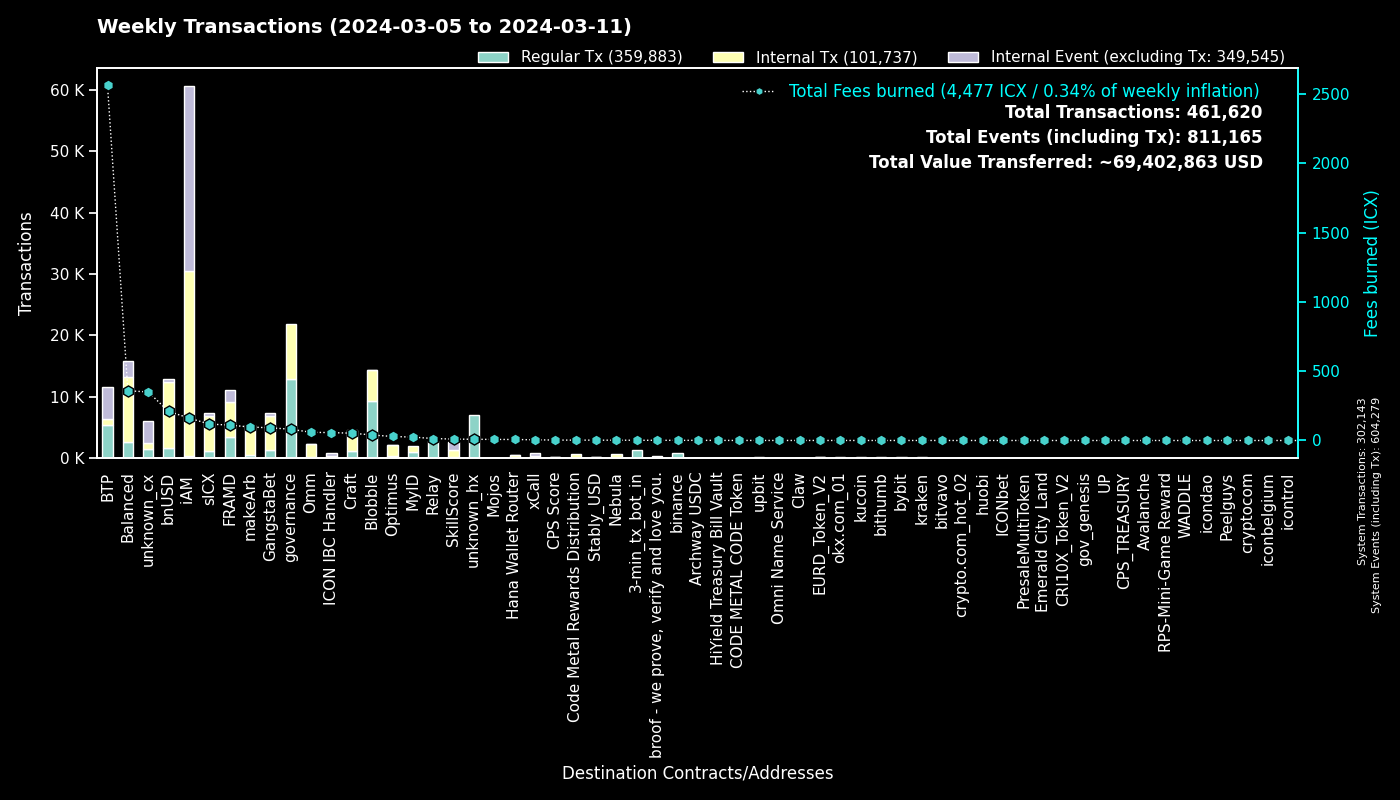

Values plotted in this chart, from the file beside it:
to, Regular Tx, Fees burned, to_def, Internal Tx, Internal Event (excluding Tx), group
0, 302129, 0.0, System, 14, 302136, System
cx00000000000000000000000000000000000000…, 12925, 81.49, governance, 8998, 0, governance
cxee7a00755a757e3c519a0616456030e33dc9d4…, 5228, 2551, BTP_2, 0, 5230, BTP
cxf14dea1cff7ceb29a46e6d04533a08f84441e4…, 4851, 21.82, Blobble Stake Token, 5100, 8, Blobble
cxf2ca3b655a782f39227934d37ff3b77f9b1ebc…, 4371, 17.8, Blobble, 0, 0, Blobble
cx2aa9b28a657e3121b75d3d4fe65e569398645d…, 3190, 36.52, FRAMD Token, 3999, 539, FRAMD
cxca5faa5a71d986a2e84dd7e6f5ff791d29901e…, 2774, 13.23, Relay_4, 0, 0, Relay
cx88fd7df7ddff82f7cc735c871dc519838cb235…, 1652, 209.8, bnUSD, 10727, 568, bnUSD
hx11de4e28be4845de3ea392fd8d758655bf766c…, 1282, 1.603, 3-min_tx_bot_in, 0, 0, 3-min_tx_bot_in
cx12a58f7ab2cf2b08b426c490a91a9cb03ea051…, 1168, 265.1, unknown_cx, 17, 3416, unknown_cx
cx2609b924e33ef00b648a409245c7ea394c4678…, 1151, 118.3, sICX, 5783, 409, sICX
hxb568381d35d3e7a6383200e8a0d30310af20b9…, 832, 1.04, binance_hot, 0, 0, binance
cx66d4d90f5f113eba575bf793570135f9b10cec…, 817, 69.48, balanced_loans, 2215, 1462, Balanced
cx32743b6f4588f5c1b025c5bb732ac623493654…, 733, 3.788, Craft, 727, 0, Craft
cxba62bb61baf8dd8b6a04633fe33806547785a0…, 689, 21.22, MyID_3, 686, 0, MyID
cx5a0af85407c69945eb318d4ac18e9e84218416…, 542, 60.53, GangWar Simulation, 1760, 393, GangstaBet
cxe65f3286902be43e00a5013cb1dc300ec8e51f…, 465, 97.13, makeArb, 4909, 36, makeArb
cx69bcdf1753472c1444188ec3f5188657e30c83…, 435, 1.396, broof - we prove, verify and love you., 0, 0, broof - we prove, verify and love you.
cx44250a12074799e26fdeee75648ae47e2cc842…, 377, 82.87, balanced_governance, 7, 1, Balanced
cx694e8c9f1a05c8c3719f30d46b97697960e428…, 339, 3.202, MyID_2, 339, 0, MyID
cx14002628a4599380f391f708843044bc93dce2…, 322, 160.2, iAM Div, 30015, 30040, iAM
cxf61cd5a45dc9f91c15aa65831a30a90d59a096…, 315, 41.09, balanced_baln, 1936, 230, Balanced
cx622bbab73698f37dbef53955fd3decffeb0b0c…, 313, 56.85, ICON IBC Handler, 87, 468, ICON IBC Handler
cxa0af3165c08318e988cb30993b3048335b94af…, 253, 9.406, balanced_dex, 729, 45, Balanced
cx30f18d26f45d990112a4cd4825c0b79af73aac…, 251, 74.76, Yetis, 1706, 1382, FRAMD
cx28b2ec885b50c8a93da752f2d0467a67127a70…, 241, 15.46, CROWN, 1515, 76, GangstaBet
cx21e94c08c03daee80c25d8ee3ea22a20786ec2…, 224, 52.78, balanced_router, 2877, 352, Balanced
cxd17316e24ee40f2ef8ed6f3a497311db1b3520…, 194, 3.467, GangstaVerse LootBox, 988, 0, GangstaBet
hx85532472e789802a943bd34a8aeb86668bc232…, 187, 0.2338, okx.com_01, 0, 0, okx.com_01
cx7ecb16e4c143b95e01d05933c17cb986cfe618…, 182, 39.11, CraftRewards, 1257, 24, Craft
cx2dc662031f3d62bcdba4f63e9bf827767c8475…, 166, 10.11, SkillScore, 1224, 1263, SkillScore
cx10d59e8103ab44635190bd4139dbfd682fa2d0…, 164, 9.352, balanced_rewards, 324, 235, Balanced
cx85954d0dae92b63bf5cba03a59ca4ffe687bad…, 162, 1.304, NebulaMultiToken, 183, 0, Nebula
cxc5b64fa06e2aff9341f918f75b63f610aebc1a…, 154, 1.486, Gangstabet: Rental Service, 2, 123, GangstaBet
hxbb984f278abd66ae2155edbd91f8c87ce98411…, 146, 0.1825, kucoin, 0, 0, kucoin
cx96f98f59f1dc144709fd294d4b906c74f5d709…, 130, 0.2882, EURD_Token_V2, 130, 0, EURD_Token_V2
cx9c4698411c6d9a780f605685153431dcda0460…, 128, 2.045, Auction, 723, 5, Craft
hx6b91c8dea3114de74ecfa85908b875778c2b59…, 127, 0.1588, bybit, 0, 0, bybit
hx68646780e14ee9097085f7280ab137c3633b4b…, 124, 0.155, kraken_hot, 0, 0, kraken
cx1a29259a59f463a67bb2ef84398b30ca56b583…, 120, 20.73, omm_token, 917, 39, Omm
cx203d9cd2a669be67177e997b8948ce2c35caff…, 113, 23.04, balanced_dividends, 1607, 43, Balanced
cxe971c0a92c58db502e4a224efc6ba311eb1c17…, 112, 23.83, unknown_cx, 270, 35, unknown_cx
cx7b1843b7ef5368a080ccf59c0a9d1bdec474f9…, 106, 6.558, optimus_dividends, 830, 0, Optimus
hx6d14b2b77a9e73c5d5804d43c7e3c3416648ae…, 104, 0.13, bithumb_03, 0, 0, bithumb
hxa390d24fdcba68515b492ffc553192802706a1…, 103, 0.1288, bitvavo_hot, 0, 0, bitvavo
cxaa99a164586883eed0322d62a31946dfa9491f…, 101, 10.4, optimus_rewards, 262, 14, Optimus
hx49b1556654e51f52d59a8222b4737ee7dccc6d…, 100, 0.125, upbit_cold_02, 0, 0, upbit
cxa07f426062a1384bdd762afa6a87d123fbc81c…, 98, 4.974, xCall, 313, 461, xCall
cx57d7acf8b5114b787ecdd99ca460c2272e4d91…, 94, 0.8707, NebulaPlanetToken, 133, 0, Nebula
hx294c5d0699615fc8d92abfe464a2601612d11b…, 92, 0.115, crypto.com_hot_02, 0, 0, crypto.com_hot_02
cx2e6d0fc0eca04965d06038c8406093337f085f…, 92, 7.713, Craft, 607, 32, Craft
cx28497aef34ec44ad2be9249daddfbe34b54f30…, 89, 1.204, Balanced Bribe, 87, 0, Balanced
cxd82fb5d3effecd8c9071a4bba3856ad7222c4b…, 88, 5.475, Balanced Savings, 274, 4, Balanced
cx43e2eec79eb76293c298f2b17aec06097be606…, 83, 25.63, balanced_staking, 230, 21, Balanced
hxd9fb974459fe46eb9d5a7c438f17ae6e75c0f2…, 79, 0.09875, huobi, 0, 0, huobi
cx334db6519871cb2bfd154cec0905ced4ea142d…, 74, 0.261, unknown_cx, 0, 0, unknown_cx
hx133323c2e990994816b548a9e7eb080a5eac80…, 70, 0.0875, unknown_hx, 0, 0, unknown_hx
hx0e7ce4398a56e5bc7ad49e787556786f00c8ed…, 69, 0.08625, unknown_hx, 0, 0, unknown_hx
cxb6be11a27f21ad82c7475aa215e3635fafd7f1…, 67, 0.7958, gangstabet_game, 316, 0, GangstaBet
cx5b5a03cb525a1845d0af3a872d525b18a810ac…, 65, 5.928, btp-0x38.bsc-BTCB, 542, 13, BTP
... 2,019 more rows
